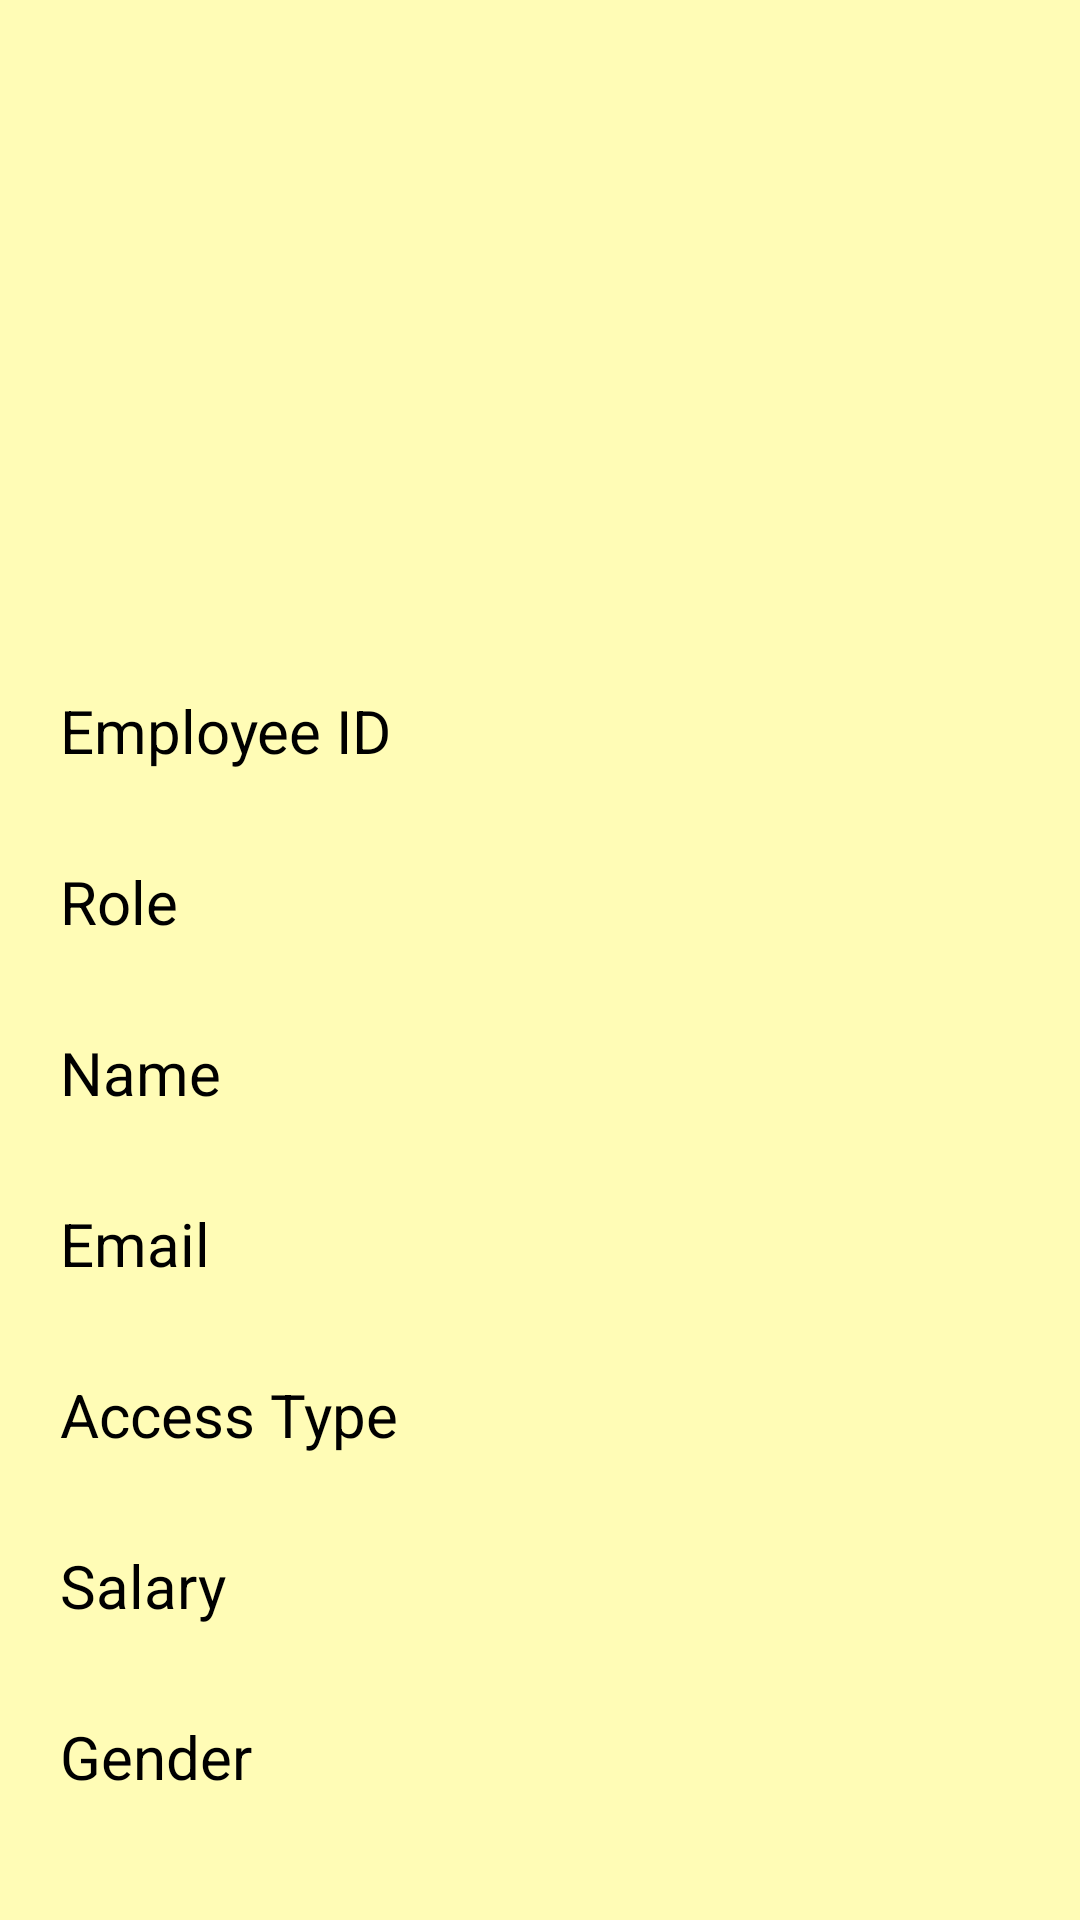

Produce the Android XML layout that renders to this screen, including the resource entries it uses.
<!-- AndroidManifest.xml: application theme Theme.AppCompat.NoActionBar -->
<!-- res/layout/activity_employee_profile.xml -->
<?xml version="1.0" encoding="utf-8"?>
<LinearLayout xmlns:android="http://schemas.android.com/apk/res/android"
    xmlns:tools="http://schemas.android.com/tools"
    android:layout_width="match_parent"
    android:layout_height="match_parent"
    android:background="@color/backGround"
    android:orientation="vertical"
    android:padding="10dp"
    tools:context=".EmployeeDetailActivity">

    <ImageView
        android:id="@+id/imageEmpProf"
        android:layout_width="match_parent"
        android:layout_height="200dp"
        android:src="@drawable/user_icon" />

    <LinearLayout
        android:layout_width="match_parent"
        android:layout_height="wrap_content"
        android:layout_marginTop="10dp"
        android:layout_marginBottom="10dp"
        android:orientation="horizontal"
        android:paddingHorizontal="10dp">

        <TextView
            android:layout_width="match_parent"
            android:layout_height="wrap_content"
            android:layout_marginTop="10dp"
            android:layout_marginRight="20dp"
            android:layout_weight="1"
            android:text="Employee ID"
            android:textColor="@color/black"
            android:textSize="20sp" />

        <TextView
            android:id="@+id/id_tv"
            android:layout_width="match_parent"
            android:layout_height="wrap_content"
            android:layout_marginTop="10dp"
            android:layout_weight="1"
            android:textColor="@color/black"
            android:textSize="20sp" />


    </LinearLayout>

    <LinearLayout
        android:layout_width="match_parent"
        android:layout_height="wrap_content"
        android:layout_marginTop="10dp"
        android:layout_marginBottom="10dp"
        android:orientation="horizontal"
        android:paddingHorizontal="10dp">

        <TextView
            android:layout_width="match_parent"
            android:layout_height="wrap_content"
            android:layout_marginTop="10dp"
            android:layout_marginRight="20dp"
            android:layout_weight="1"
            android:text="Role"
            android:textColor="@color/black"
            android:textSize="20sp" />

        <TextView
            android:id="@+id/role_tv"
            android:layout_width="match_parent"
            android:layout_height="wrap_content"
            android:layout_marginTop="10dp"
            android:layout_weight="1"
            android:maxLines="1"
            android:textColor="@color/black"
            android:textSize="20sp" />

    </LinearLayout>


    <LinearLayout
        android:layout_width="match_parent"
        android:layout_height="wrap_content"
        android:layout_marginTop="10dp"
        android:layout_marginBottom="10dp"
        android:orientation="horizontal"
        android:paddingHorizontal="10dp">

        <TextView
            android:layout_width="match_parent"
            android:layout_height="wrap_content"
            android:layout_marginTop="10dp"
            android:layout_marginRight="20dp"
            android:layout_weight="1"
            android:text="Name"
            android:textColor="@color/black"
            android:textSize="20sp" />

        <TextView
            android:id="@+id/name_tv"
            android:layout_width="match_parent"
            android:layout_height="wrap_content"
            android:layout_marginTop="10dp"
            android:layout_weight="1"
            android:textColor="@color/black"
            android:textSize="20sp" />

    </LinearLayout>

    <LinearLayout
        android:layout_width="match_parent"
        android:layout_height="wrap_content"
        android:layout_marginTop="10dp"
        android:layout_marginBottom="10dp"
        android:orientation="horizontal"
        android:paddingHorizontal="10dp">

        <TextView
            android:layout_width="match_parent"
            android:layout_height="wrap_content"
            android:layout_marginTop="10dp"
            android:layout_marginRight="20dp"
            android:layout_weight="1"
            android:text="Email"
            android:textColor="@color/black"
            android:textSize="20sp" />

        <TextView
            android:id="@+id/email_tv"
            android:layout_width="match_parent"
            android:layout_height="wrap_content"
            android:layout_marginTop="10dp"
            android:layout_weight="1"
            android:textColor="@color/black"
            android:textSize="20sp" />

    </LinearLayout>

    <LinearLayout
        android:layout_width="match_parent"
        android:layout_height="wrap_content"
        android:layout_marginTop="10dp"
        android:layout_marginBottom="10dp"
        android:orientation="horizontal"
        android:paddingHorizontal="10dp">

        <TextView
            android:layout_width="match_parent"
            android:layout_height="wrap_content"
            android:layout_marginTop="10dp"
            android:layout_marginRight="20dp"
            android:layout_weight="1"
            android:text="Access Type"
            android:textColor="@color/black"
            android:textSize="20sp" />

        <TextView
            android:id="@+id/status_tv"
            android:layout_width="match_parent"
            android:layout_height="wrap_content"
            android:layout_marginTop="10dp"
            android:layout_weight="1"
            android:textColor="@color/black"
            android:textSize="20sp" />

    </LinearLayout>


    <LinearLayout
        android:layout_width="match_parent"
        android:layout_height="wrap_content"
        android:layout_marginTop="10dp"
        android:layout_marginBottom="10dp"
        android:orientation="horizontal"
        android:paddingHorizontal="10dp">

        <TextView
            android:layout_width="match_parent"
            android:layout_height="wrap_content"
            android:layout_marginTop="10dp"
            android:layout_marginRight="20dp"
            android:layout_weight="1"
            android:text="Salary"
            android:textColor="@color/black"
            android:textSize="20sp" />

        <TextView
            android:id="@+id/salary_tv"
            android:layout_width="match_parent"
            android:layout_height="wrap_content"
            android:layout_marginTop="10dp"
            android:layout_weight="1"
            android:textColor="@color/black"
            android:textSize="20sp" />


    </LinearLayout>


    <LinearLayout
        android:layout_width="match_parent"
        android:layout_height="wrap_content"
        android:layout_marginTop="10dp"
        android:layout_marginBottom="10dp"
        android:orientation="horizontal"
        android:paddingHorizontal="10dp">

        <TextView
            android:layout_width="match_parent"
            android:layout_height="wrap_content"
            android:layout_marginTop="10dp"
            android:layout_marginRight="20dp"
            android:layout_weight="1"
            android:text="Gender"
            android:textColor="@color/black"
            android:textSize="20sp" />

        <TextView
            android:id="@+id/gender_tv"
            android:layout_width="match_parent"
            android:layout_height="wrap_content"
            android:layout_marginTop="10dp"
            android:layout_weight="1"
            android:textColor="@color/black"
            android:textSize="20sp" />

    </LinearLayout>


    <Button
        android:layout_width="match_parent"
        android:layout_height="wrap_content"
        android:layout_marginTop="30dp"
        android:background="#FB0A25"
        android:onClick="Remove"
        android:text="Remove Employee" />


</LinearLayout>
<!-- resources referenced by this layout -->
<resources>
  <color name="backGround">#FFFCB6</color>
  <color name="black">#000000</color>
</resources>
